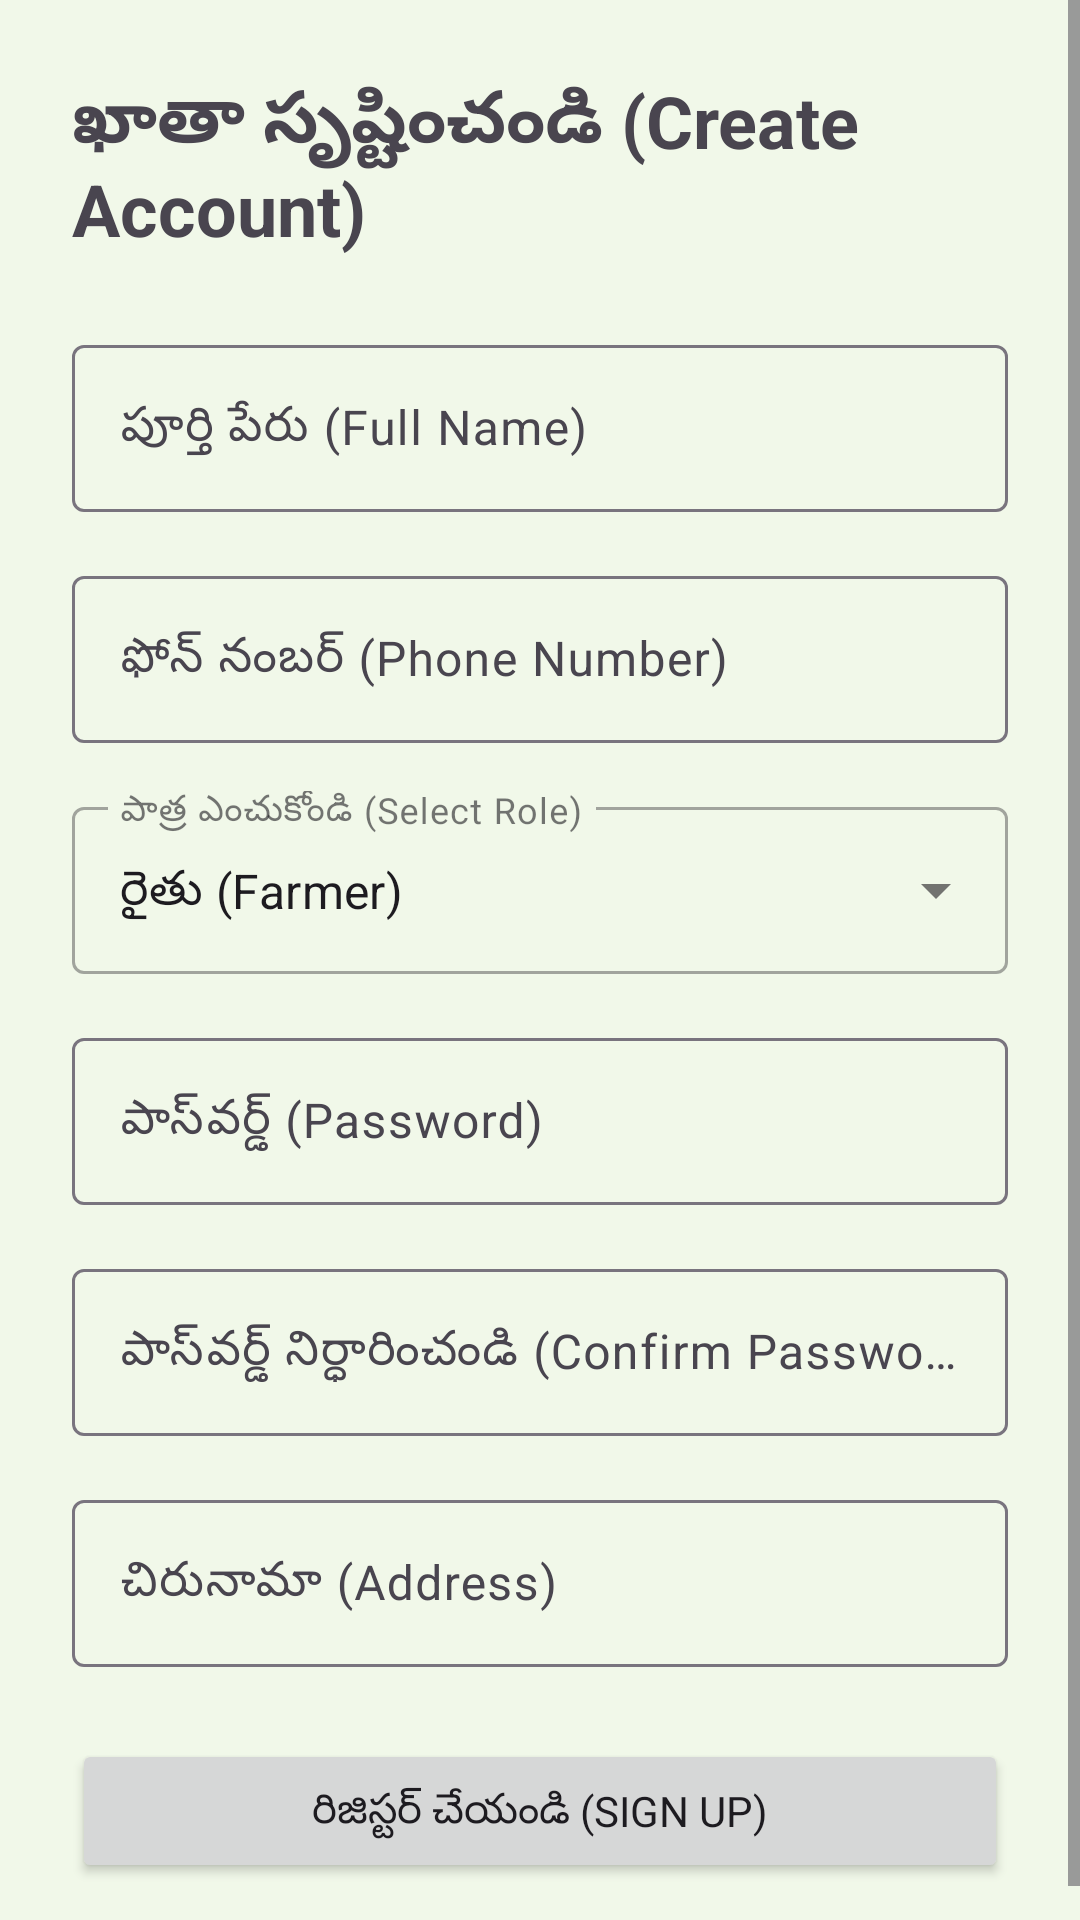

Produce the Android XML layout that renders to this screen, including the resource entries it uses.
<!-- AndroidManifest.xml: application theme Theme.RaithuMitra -->
<!-- res/layout/activity_signup.xml -->
<?xml version="1.0" encoding="utf-8"?>
<ScrollView xmlns:android="http://schemas.android.com/apk/res/android"
    android:layout_width="match_parent"
    android:layout_height="match_parent">

    <LinearLayout
        android:layout_width="match_parent"
        android:layout_height="wrap_content"
        android:orientation="vertical"
        android:padding="24dp"
        android:gravity="center_horizontal">

        <TextView
            android:layout_width="wrap_content"
            android:layout_height="wrap_content"
            android:text="ఖాతా సృష్టించండి (Create Account)"
            android:textSize="24sp"
            android:textStyle="bold"
            android:layout_marginBottom="24dp"/>

        <com.google.android.material.textfield.TextInputLayout
            android:layout_width="match_parent"
            android:layout_height="wrap_content"
            android:hint="పూర్తి పేరు (Full Name)">
            <com.google.android.material.textfield.TextInputEditText
                android:id="@+id/etFullName"
                android:layout_width="match_parent"
                android:layout_height="wrap_content"/>
        </com.google.android.material.textfield.TextInputLayout>

        <com.google.android.material.textfield.TextInputLayout
            android:layout_width="match_parent"
            android:layout_height="wrap_content"
            android:layout_marginTop="16dp"
            android:hint="ఫోన్ నంబర్ (Phone Number)">
            <com.google.android.material.textfield.TextInputEditText
                android:id="@+id/etSignupPhone"
                android:layout_width="match_parent"
                android:layout_height="wrap_content"
                android:inputType="phone"/>
        </com.google.android.material.textfield.TextInputLayout>

        
        
        <com.google.android.material.textfield.TextInputLayout
            style="@style/Widget.MaterialComponents.TextInputLayout.OutlinedBox.ExposedDropdownMenu"
            android:layout_width="match_parent"
            android:layout_height="wrap_content"
            android:layout_marginTop="16dp"
            android:hint="పాత్ర ఎంచుకోండి (Select Role)">
            
            <AutoCompleteTextView
                android:id="@+id/etRole"
                android:layout_width="match_parent"
                android:layout_height="wrap_content"
                android:inputType="none"
                android:text="రైతు (Farmer)"
                android:textSize="16sp"/>
        </com.google.android.material.textfield.TextInputLayout>

        <com.google.android.material.textfield.TextInputLayout
            android:layout_width="match_parent"
            android:layout_height="wrap_content"
            android:layout_marginTop="16dp"
            android:hint="పాస్‌వర్డ్ (Password)">
            <com.google.android.material.textfield.TextInputEditText
                android:id="@+id/etSignupPassword"
                android:layout_width="match_parent"
                android:layout_height="wrap_content"
                android:inputType="textPassword"/>
        </com.google.android.material.textfield.TextInputLayout>

        <com.google.android.material.textfield.TextInputLayout
            android:layout_width="match_parent"
            android:layout_height="wrap_content"
            android:layout_marginTop="16dp"
            android:hint="పాస్‌వర్డ్ నిర్ధారించండి (Confirm Password)">
            <com.google.android.material.textfield.TextInputEditText
                android:id="@+id/etConfirmPassword"
                android:layout_width="match_parent"
                android:layout_height="wrap_content"
                android:inputType="textPassword"/>
        </com.google.android.material.textfield.TextInputLayout>
        
         <com.google.android.material.textfield.TextInputLayout
            android:layout_width="match_parent"
            android:layout_height="wrap_content"
            android:layout_marginTop="16dp"
            android:hint="చిరునామా (Address)">
            <com.google.android.material.textfield.TextInputEditText
                android:id="@+id/etAddress"
                android:layout_width="match_parent"
                android:layout_height="wrap_content"/>
        </com.google.android.material.textfield.TextInputLayout>

        <Button
            android:id="@+id/btnSignup"
            android:layout_width="match_parent"
            android:layout_height="wrap_content"
            android:text="రిజిస్టర్ చేయండి (Sign Up)"
            android:layout_marginTop="24dp"/>

    </LinearLayout>
</ScrollView>
<!-- resources referenced by this layout -->
<resources>
  <style name="Theme.RaithuMitra" parent="Theme.Material3.DayNight.NoActionBar">
          
          <item name="colorPrimary">@color/primary_green</item>
          <item name="colorPrimaryContainer">@color/primary_green_light</item>
          <item name="colorOnPrimary">@color/white</item>
          
          
          <item name="colorSecondary">@color/secondary_blue</item>
          <item name="colorOnSecondary">@color/white</item>
          
          
          <item name="android:colorBackground">@color/background_sage</item>
          <item name="colorSurface">@color/surface_white</item>
          
          
          <item name="android:statusBarColor">@color/primary_green_dark</item>
          <item name="android:windowLightStatusBar">false</item>
          
          
          <item name="android:fontFamily">sans-serif</item> 
      </style>
  <color name="primary_green">#2E7D32</color>
  <color name="primary_green_light">#A5D6A7</color>
  <color name="white">#FFFFFF</color>
  <color name="secondary_blue">#0288D1</color>
  <color name="background_sage">#F1F8E9</color>
  <color name="surface_white">#FFFFFF</color>
  <color name="primary_green_dark">#1B5E20</color>
</resources>
